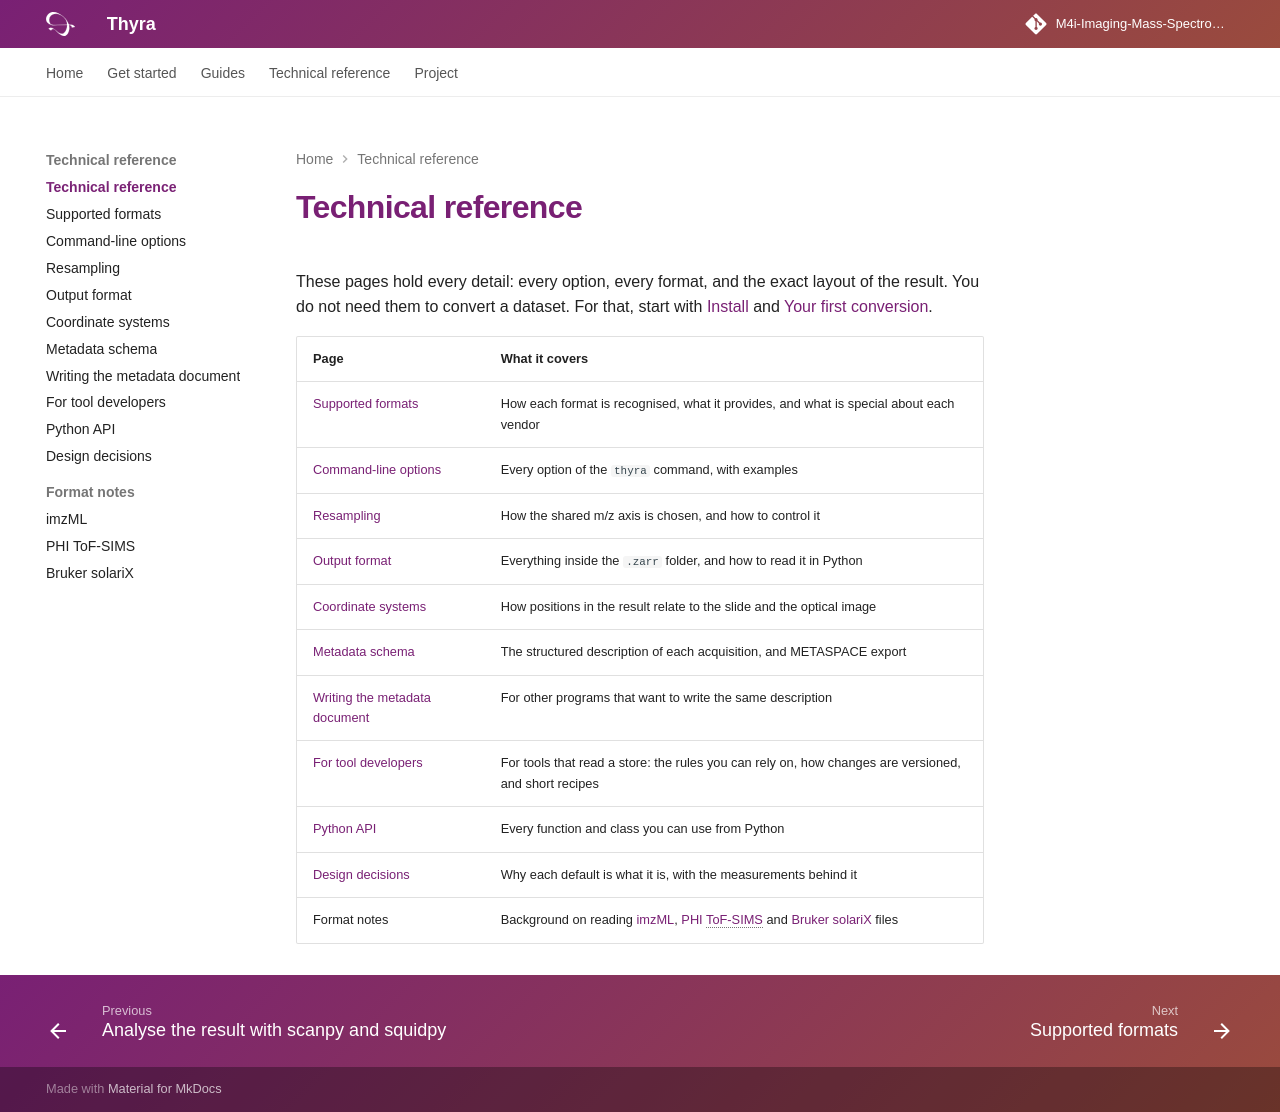

repository: M4i-Imaging-Mass-Spectrometry/thyra · page: technical-reference/index.html · generator: mkdocs

# Technical reference

These pages hold every detail: every option, every format, and the exact
layout of the result. You do not need them to convert a dataset. For that,
start with [Install](install.md) and [Your first conversion](getting-started.md).

| Page | What it covers |
|---|---|
| [Supported formats](supported-formats.md) | How each format is recognised, what it provides, and what is special about each vendor |
| [Command-line options](cli.md) | Every option of the `thyra` command, with examples |
| [Resampling](resampling.md) | How the shared m/z axis is chosen, and how to control it |
| [Output format](output-format.md) | Everything inside the `.zarr` folder, and how to read it in Python |
| [Coordinate systems](coordinate-systems.md) | How positions in the result relate to the slide and the optical image |
| [Metadata schema](metadata-schema.md) | The structured description of each acquisition, and METASPACE export |
| [Writing the metadata document](writing-the-metadata-document.md) | For other programs that want to write the same description |
| [For tool developers](for-tool-developers.md) | For tools that read a store: the rules you can rely on, how changes are versioned, and short recipes |
| [Python API](api.md) | Every function and class you can use from Python |
| [Design decisions](design-decisions.md) | Why each default is what it is, with the measurements behind it |
| Format notes | Background on reading [imzML](imzml-parser-notes.md), [PHI ToF-SIMS](phi-tofsims-notes.md) and [Bruker solariX](solarix-notes.md) files |
